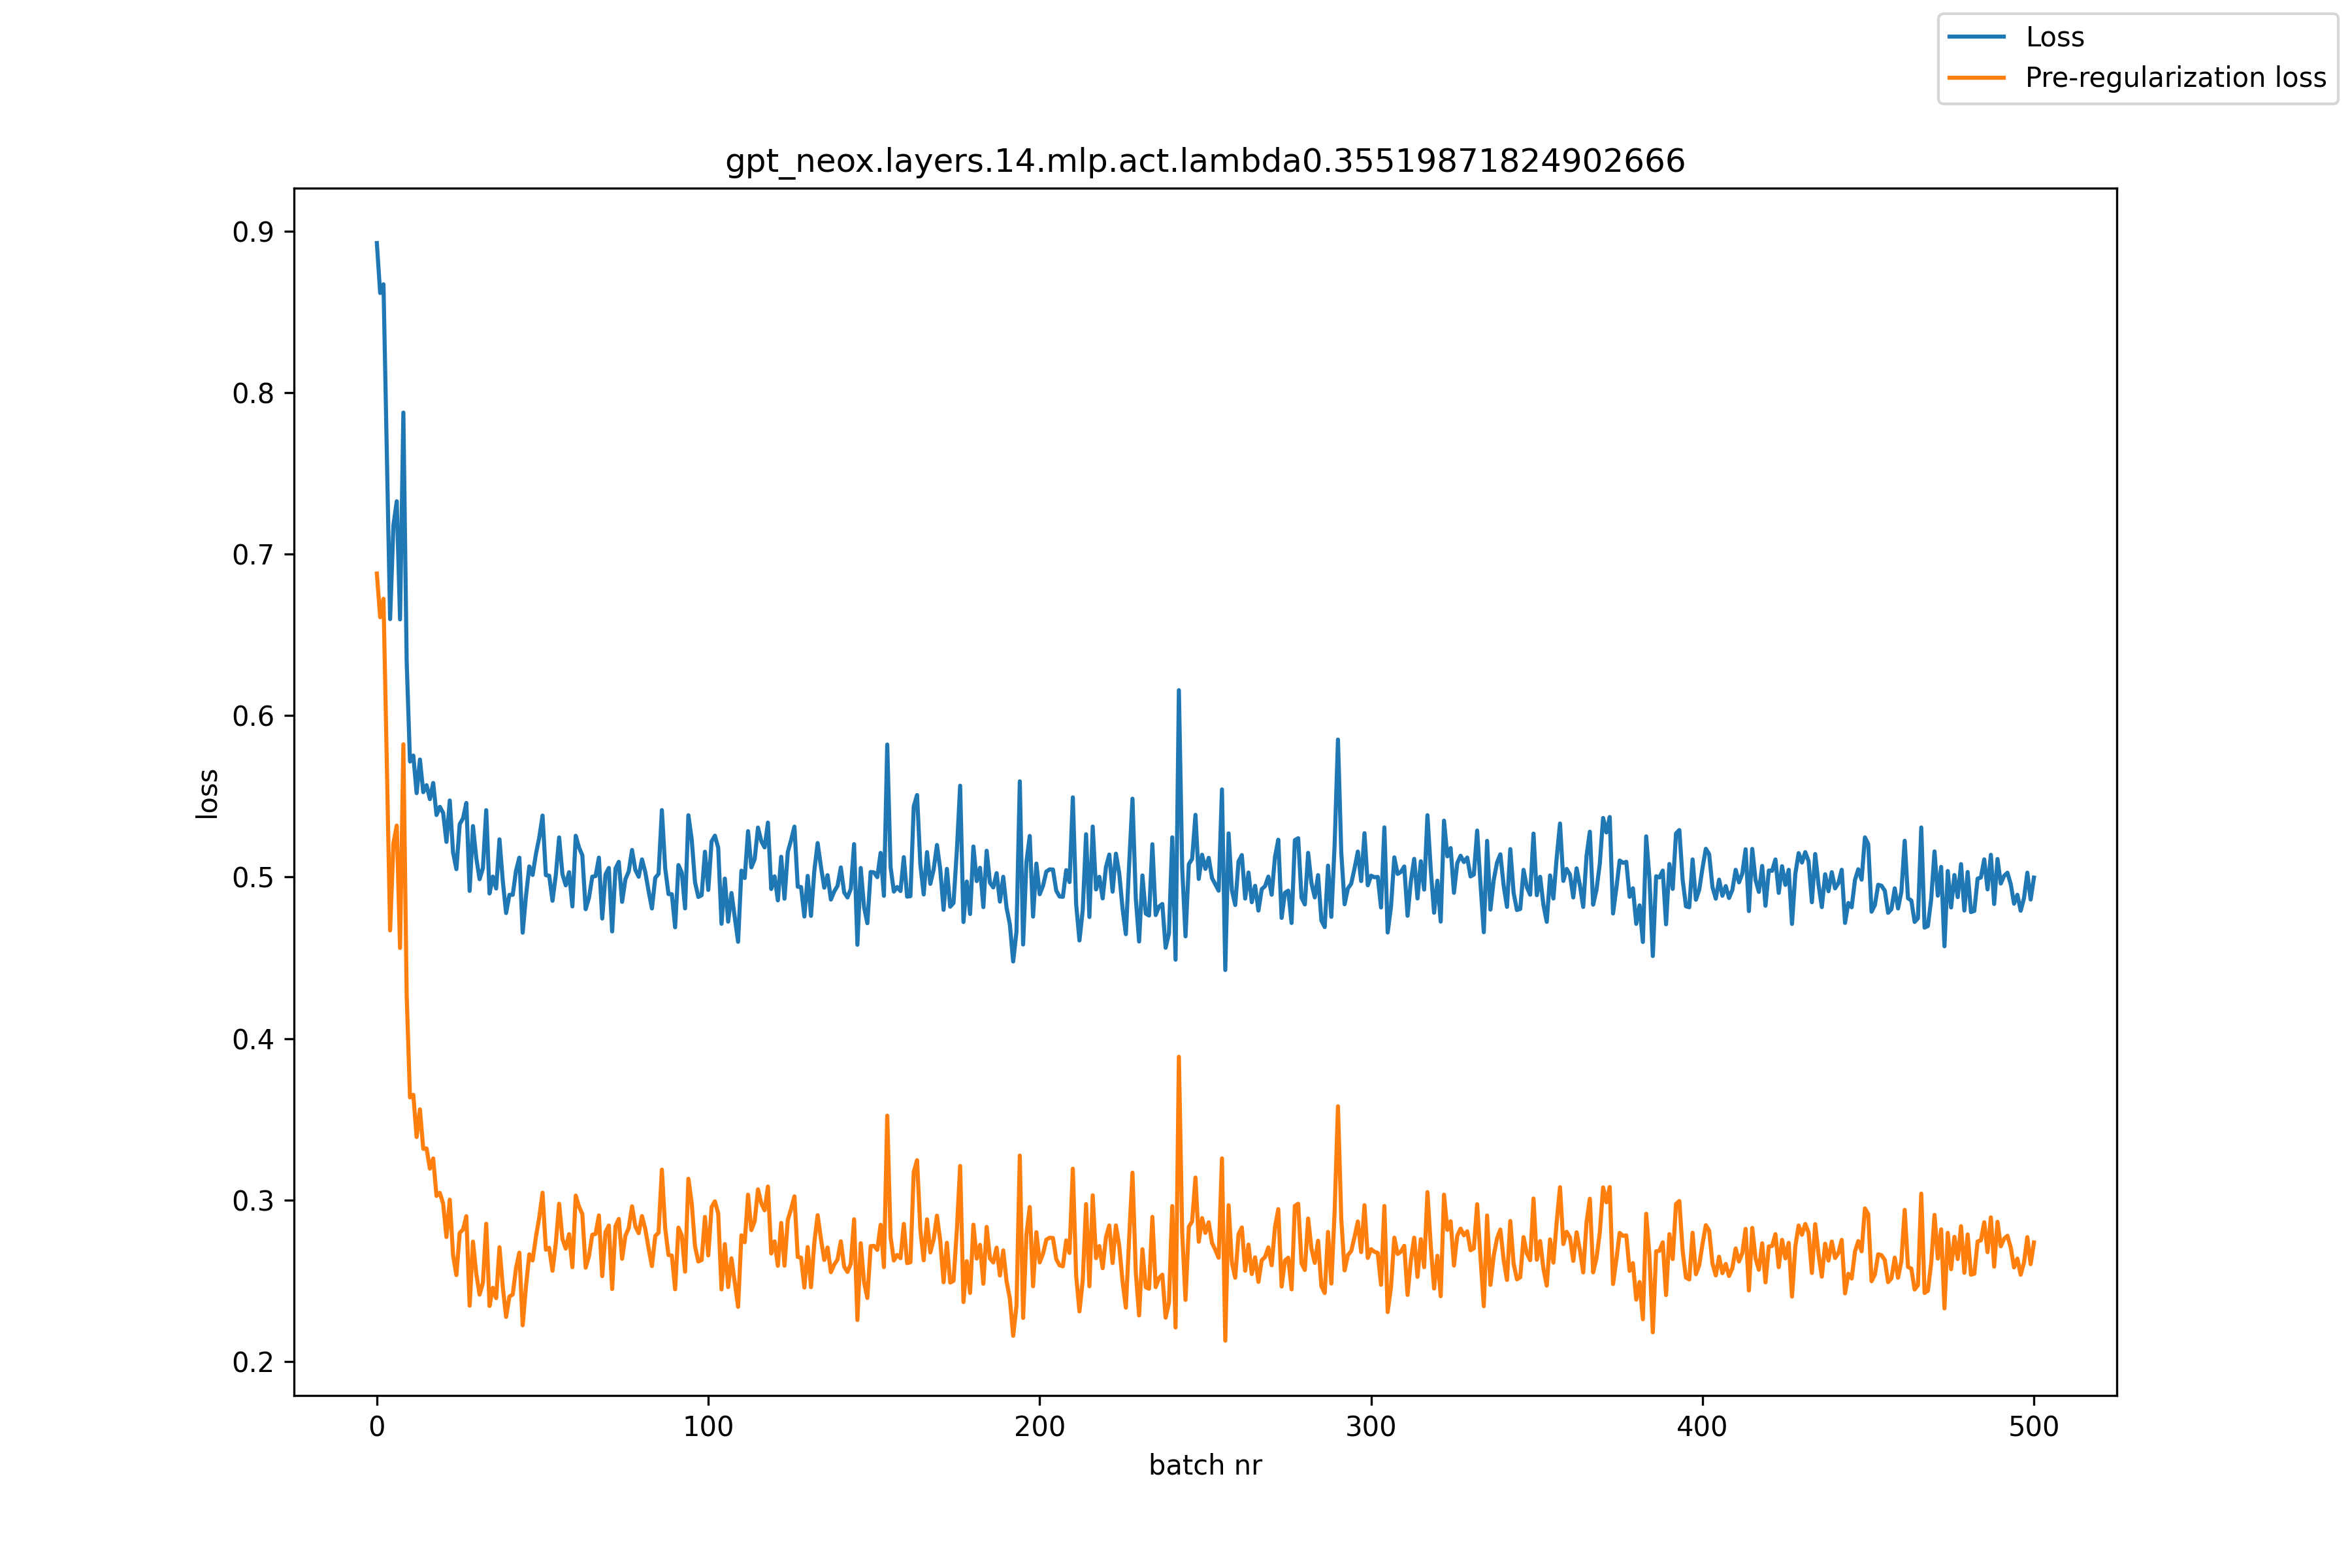

Data behind this chart, as committed beside it:
, loss, pre_reg_loss
0, 0.8929, 0.6881
1, 0.8619, 0.661
2, 0.8673, 0.6724
3, 0.7633, 0.5713
4, 0.6599, 0.467
5, 0.718, 0.5209
6, 0.7329, 0.5319
7, 0.6597, 0.4561
8, 0.7878, 0.5823
9, 0.6333, 0.4267
10, 0.5716, 0.3635
11, 0.5753, 0.3651
12, 0.552, 0.3389
13, 0.5729, 0.3561
14, 0.5526, 0.3317
15, 0.5569, 0.3319
16, 0.5483, 0.3193
17, 0.5583, 0.3257
18, 0.5385, 0.3025
19, 0.5435, 0.3044
20, 0.5398, 0.2977
21, 0.5218, 0.277
22, 0.5475, 0.3002
23, 0.5152, 0.2657
24, 0.5049, 0.2534
25, 0.5328, 0.2795
26, 0.5364, 0.2816
27, 0.5459, 0.2899
28, 0.4914, 0.2345
29, 0.5316, 0.2741
30, 0.5118, 0.2542
31, 0.4987, 0.2413
32, 0.5056, 0.2486
33, 0.5415, 0.2852
34, 0.4899, 0.2343
35, 0.5003, 0.2455
36, 0.4929, 0.2391
37, 0.5234, 0.2707
38, 0.4975, 0.246
39, 0.4777, 0.2275
40, 0.489, 0.2401
41, 0.489, 0.2414
42, 0.504, 0.2578
43, 0.512, 0.2673
44, 0.4656, 0.2223
45, 0.4883, 0.2465
46, 0.5066, 0.2663
47, 0.5013, 0.2625
48, 0.5143, 0.2771
49, 0.5245, 0.2891
50, 0.5381, 0.3044
51, 0.5012, 0.2691
52, 0.5009, 0.2703
53, 0.4853, 0.2561
54, 0.5013, 0.2733
55, 0.5246, 0.2976
56, 0.5017, 0.2758
57, 0.4949, 0.2698
58, 0.503, 0.2788
59, 0.4818, 0.2583
... 441 more rows
